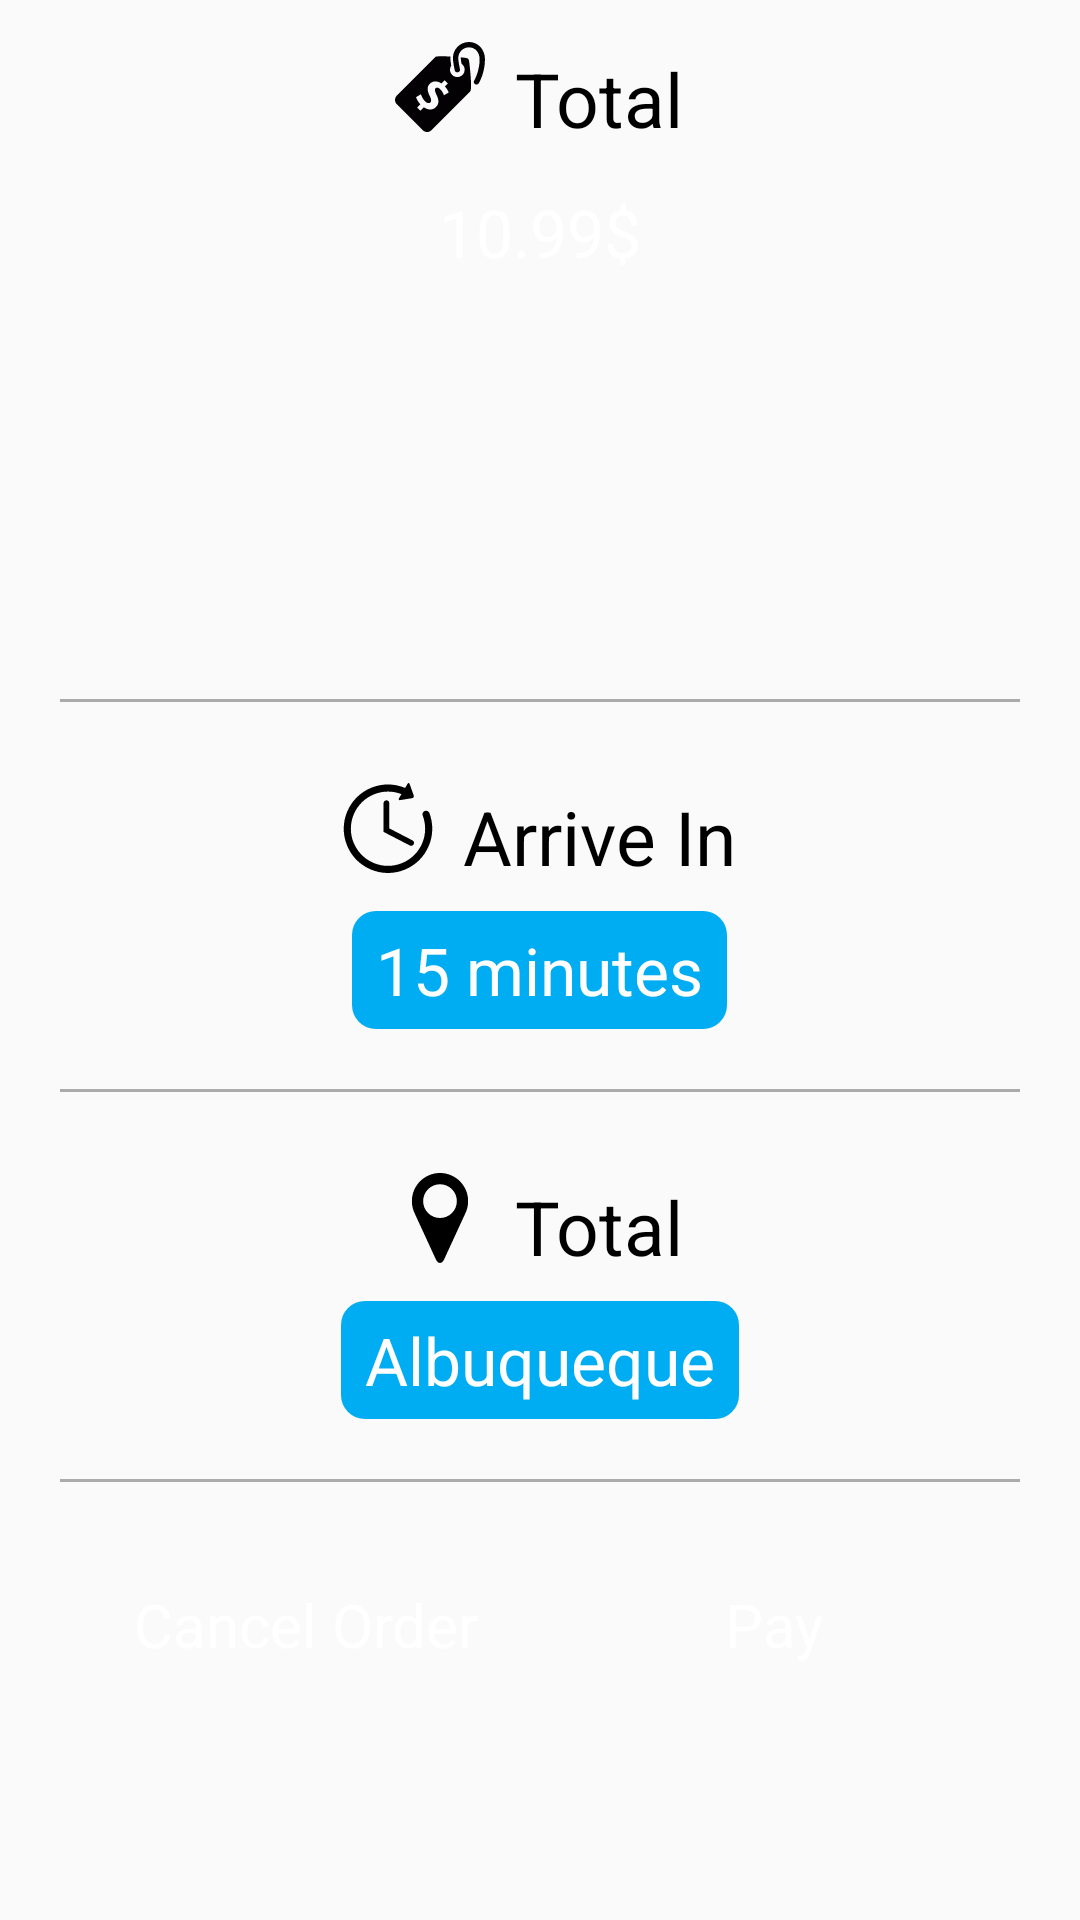

The Android layout XML behind this screen, and the referenced resources:
<!-- AndroidManifest.xml: application theme AppTheme -->
<!-- res/layout/activity_order_summery.xml -->
<?xml version="1.0" encoding="utf-8"?>
<LinearLayout
    xmlns:android="http://schemas.android.com/apk/res/android"
    android:layout_width="match_parent"
    android:layout_height="match_parent"
    android:orientation="vertical">

    <LinearLayout
        android:layout_width="wrap_content"
        android:layout_height="wrap_content"
        android:layout_gravity="center_horizontal">

        <ImageButton
            android:layout_width="30dp"
            android:layout_height="30dp"
            android:scaleType="fitCenter"
            android:background="@android:color/transparent"
            android:src="@drawable/ic_icon"
            android:id="@+id/imageButton"
            android:layout_marginTop="14dp"
            android:layout_marginRight="10dp" />

        <TextView
            android:id="@+id/activity_order_summery_total"
            android:layout_width="wrap_content"
            android:layout_height="wrap_content"
            android:gravity="center_horizontal"
            android:text="Total"
            android:textColor="@android:color/black"
            android:textSize="25sp"
            android:layout_marginTop="16dp"
            android:layout_centerHorizontal="true"/>

    </LinearLayout>

    <TextView
        android:id="@+id/activity_order_summery_total_price"
        android:layout_width="wrap_content"
        android:layout_height="wrap_content"
        android:background="@drawable/add_to_cart_button"
        android:paddingTop="5dp"
        android:paddingBottom="5dp"
        android:paddingRight="8dp"
        android:paddingLeft="8dp"
        android:text="10.99$"
        android:textSize="22sp"
        android:layout_gravity="center_horizontal"
        android:textColor="@android:color/white"
        android:layout_marginTop="8dp"
        android:layout_marginRight="8dp"
        android:layout_marginLeft="8dp" />

    <LinearLayout
        android:layout_width="match_parent"
        android:layout_height="116dp">

    </LinearLayout>

    <View
        android:layout_width="match_parent"
        android:layout_margin="20dp"
        android:layout_height="1dp"
        android:background="@color/divider_color" />

    <LinearLayout
        android:layout_width="wrap_content"
        android:layout_height="wrap_content"
        android:layout_gravity="center_horizontal">

        <ImageButton
            android:layout_width="30dp"
            android:layout_height="30dp"
            android:scaleType="fitCenter"
            android:layout_marginTop="7dp"
            android:layout_marginRight="10dp"
            android:layout_below="@id/activity_order_summery_total_price"
            android:background="@android:color/transparent"
            android:src="@drawable/ic_clockwise_rotation"
            android:layout_toLeftOf="@id/activity_order_summery_arrive_in" />


        <TextView
            android:id="@+id/activity_order_summery_arrive_in_title"
            android:layout_width="wrap_content"
            android:layout_height="wrap_content"
            android:gravity="center_horizontal"
            android:text="Arrive In"
            android:textColor="@android:color/black"
            android:textSize="25sp"
            android:layout_below="@id/activity_order_summery_total_price"
            android:layout_marginTop="8dp"
            android:layout_centerHorizontal="true"/>

    </LinearLayout>

    <TextView
        android:id="@+id/activity_order_summery_arrive_in"
        android:layout_width="wrap_content"
        android:layout_height="wrap_content"
        android:background="@drawable/blue_button"
        android:paddingTop="5dp"
        android:paddingBottom="5dp"
        android:paddingRight="8dp"
        android:paddingLeft="8dp"
        android:text="15 minutes"
        android:textSize="22sp"
        android:layout_gravity="center_horizontal"
        android:textColor="@android:color/white"
        android:layout_marginTop="8dp"
        android:layout_marginRight="8dp"
        android:layout_marginLeft="8dp" />

    <View
        android:layout_width="match_parent"
        android:layout_margin="20dp"
        android:layout_height="1dp"
        android:background="@color/divider_color" />

    <LinearLayout
        android:layout_width="wrap_content"
        android:layout_height="wrap_content"
        android:layout_gravity="center_horizontal">

        <ImageButton
            android:layout_width="30dp"
            android:layout_height="30dp"
            android:scaleType="fitCenter"
            android:layout_marginTop="7dp"
            android:layout_marginRight="10dp"
            android:background="@android:color/transparent"
            android:src="@drawable/ic_placeholder_tool"
            android:id="@+id/imageButton2" />

        <TextView
            android:id="@+id/activity_order_summery_branch_title"
            android:layout_width="wrap_content"
            android:layout_height="wrap_content"
            android:gravity="center_horizontal"
            android:text="Total"
            android:textColor="@android:color/black"
            android:textSize="25sp"
            android:layout_marginTop="8dp"
            android:layout_centerHorizontal="true"/>

    </LinearLayout>

    <TextView
        android:id="@+id/activity_order_summery_branch"
        android:layout_width="wrap_content"
        android:layout_height="wrap_content"
        android:background="@drawable/blue_button"
        android:paddingTop="5dp"
        android:paddingBottom="5dp"
        android:paddingRight="8dp"
        android:paddingLeft="8dp"
        android:text="Albuqueque"
        android:textSize="22sp"
        android:layout_gravity="center_horizontal"
        android:textColor="@android:color/white"
        android:layout_marginTop="8dp"
        android:layout_marginRight="8dp"
        android:layout_marginLeft="8dp" />

    <View
        android:layout_width="match_parent"
        android:layout_margin="20dp"
        android:layout_height="1dp"
        android:background="@color/divider_color" />


    <LinearLayout
        android:layout_width="wrap_content"
        android:layout_height="wrap_content"
        android:layout_gravity="center_horizontal">

        <TextView
            android:id="@+id/activity_order_summery_pay"
            android:layout_width="140dp"
            android:layout_height="wrap_content"
            android:layout_marginBottom="8dp"
            android:layout_marginLeft="8dp"
            android:layout_marginRight="8dp"
            android:background="@drawable/red_button"
            android:padding="6dp"
            android:textSize="20sp"
            android:textColor="@android:color/white"
            android:text="Cancel Order"
            android:gravity="center"
            android:layout_marginTop="8dp" />

        <TextView
            android:id="@+id/activity_order_summery_cancel"
            android:layout_width="140dp"
            android:layout_height="wrap_content"
            android:layout_marginBottom="8dp"
            android:layout_marginLeft="8dp"
            android:layout_marginRight="8dp"
            android:background="@drawable/add_to_cart_button"
            android:padding="6dp"
            android:textSize="20sp"
            android:textColor="@android:color/white"
            android:text="Pay"
            android:gravity="center"
            android:layout_marginTop="8dp" />

    </LinearLayout>

</LinearLayout>
<!-- resources referenced by this layout -->
<resources>
  <color name="divider_color">#ababab</color>
  <!-- drawable blue_button (drawable) -->
  <?xml version="1.0" encoding="utf-8"?>
  <selector xmlns:android="http://schemas.android.com/apk/res/android">
      <item>
          <shape>
              <solid android:color="@color/colorGradientLight"/>
              <corners android:radius="8dp"/>
          </shape>
      </item>
  </selector>
  <!-- drawable ic_placeholder_tool (drawable) -->
  <?xml version="1.0" encoding="utf-8"?>
  <vector xmlns:android="http://schemas.android.com/apk/res/android"
      android:width="512dp"
      android:height="512dp"
      android:viewportWidth="512"
      android:viewportHeight="512">
  
      <path
          android:fillColor="#000000"
          android:pathData="M256 0C167.625 0 96 71.625 96 160c0 23.875 5.25 46.563 14.594 66.875l121.875
  264.469C238.313 504.062 246.688 512 256 512s17.688-7.938
  23.531-20.625l121.875-264.5C410.781 206.563 416 183.875 416 160 416 71.625
  344.375 0 256 0zm0 256c-53 0-96-43-96-96s43-96 96-96 96 43 96 96-43 96-96 96z" />
  </vector>
  <style name="AppTheme" parent="Theme.AppCompat.Light.DarkActionBar">
          
          <item name="windowActionBar">false</item>
          <item name="windowNoTitle">true</item>
          <item name="colorPrimary">@color/colorPrimary</item>
          <item name="colorPrimaryDark">@color/colorGradientLight</item>
          <item name="colorAccent">@color/colorAccent</item>
          <item name="meatDarkColor">@color/color_meatDarkColor</item>
          <item name="sesameColor">@color/color_sesameColor</item>
          <item name="cheeseDarkColor">@color/color_cheeseDarkColor</item>
          <item name="meatLightColor">@color/color_meatLightColor</item>
          <item name="bunColor">@color/color_bunColor</item>
          <item name="meatStrokeColor">@color/color_meatStrokeColor</item>
          <item name="meatGrillColor">@color/color_meatGrillColor</item>
          <item name="tomatoLightColor">@color/color_tomatoLightColor</item>
          <item name="bunShadowColor">@color/color_bunShadowColor</item>
          <item name="lettuceDarkColor">@color/color_lettuceDarkColor</item>
          <item name="bunInsideColor">@color/color_bunInsideColor</item>
          <item name="lettuceLightColor">@color/color_lettuceLightColor</item>
          <item name="tomatoDarkColor">@color/color_tomatoDarkColor</item>
          <item name="cheeseLightColor">@color/color_cheeseLightColor</item>
      </style>
  <color name="colorGradientLight">#00ADF2</color>
  <color name="colorPrimary">#00ADF2</color>
  <color name="colorAccent">#FF4081</color>
  <color name="color_meatDarkColor">#662a2a</color>
  <color name="color_sesameColor">#ffeccc</color>
  <color name="color_cheeseDarkColor">#f2b01a</color>
  <color name="color_meatLightColor">#733532</color>
  <color name="color_bunColor">#ffa742</color>
  <color name="color_meatStrokeColor">#000000</color>
  <color name="color_meatGrillColor">#4f1c1d</color>
  <color name="color_tomatoLightColor">#ff4640</color>
  <color name="color_bunShadowColor">#000000</color>
  <color name="color_lettuceDarkColor">#72bc42</color>
  <color name="color_bunInsideColor">#ffbb64</color>
  <color name="color_lettuceLightColor">#81d54b</color>
  <color name="color_tomatoDarkColor">#e33a30</color>
  <color name="color_cheeseLightColor">#ffb610</color>
</resources>
